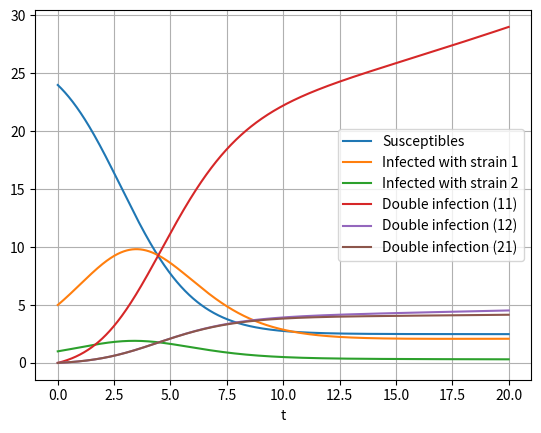

Python code for this plot:
#!/usr/bin/env python3

"""
date: 01/04/2019
author. S.J. Roostee

A simple SID-model modelling the number of Susceptibles, Infected and Double infected
individuals over time. 
Following van Baalen (1995) et al. and Alizon (2008) (Multiple infections etc)


Assumption:

No double infection by the mutant strain as this is a rare strain
"""
###########################


import numpy as np
from scipy.integrate import odeint
import matplotlib.pyplot as plt

#start parameters

S0 = 24
I_1_0 = 5
I_2_0 = 1
D_11_0 = 0
D_12_0 = 0
D_21_0 = 0

#transmission rates
beta_1 = 0.02
beta_1_11 = 0.02
beta_1_12 = 0.02
beta_1_21 = 0.02
beta_2 = 0.02
beta_2_12 = 0.02
beta_2_21 = 0.02

#mortality rates caused by parasite
alpha_1 = 0.01
alpha_11 = 0.01
alpha_12 = 0.02
alpha_2 = 0.015
alpha_21 = 0.03

#host natural death rate
mu = 0.02
#host reproduction rate
rho = 0.05
#multiple infection efficiency
epsilon = 0.2

#time
ntimepoints = 1000
t = np.linspace(0,20, ntimepoints)

def ode_multiple(y, t, beta_1, beta_2, beta_1_11, beta_1_12, beta_1_21, beta_2_12, 
	beta_2_21, alpha_1, alpha_2, alpha_11, alpha_12, alpha_21, mu, rho, epsilon):
	S = y[0]
	I_1 = y[1]
	I_2 = y[2]
	D_11 = y[3]
	D_12 = y[4]
	D_21 =y[5]
	#force of infection rates for strain 1 and 2 
	labda_1 = beta_1*I_1 + beta_1_11*D_11 + beta_1_12*D_12 + epsilon*beta_1_21*D_21
	labda_2 = beta_2*I_2 + epsilon*beta_2_12*D_12 + beta_2_21*D_21

	Sdt = (S+I_1+I_2+D_11+D_12+D_21)*rho - (labda_1+labda_2+mu)*S
	I_1dt = labda_1*S - (alpha_1+labda_1+labda_2+mu)*I_1
	I_2dt = labda_2*S - (alpha_2+labda_1+labda_2+mu)*I_2
	D_11dt = labda_1*I_1 - (alpha_11+mu)*D_11
	D_12dt = labda_2*I_1 - (alpha_12+mu)*D_12
	D_21dt = labda_1*I_2 - (alpha_21+mu)*D_21

	return Sdt, I_1dt, I_2dt, D_11dt, D_12dt, D_21dt

y0 = (S0, I_1_0, I_2_0, D_11_0, D_12_0, D_21_0)


out = odeint(ode_multiple, y0, t, args =(beta_1, beta_2, beta_1_11, beta_1_12, beta_1_21, beta_2_12, 
	beta_2_21, alpha_1, alpha_2, alpha_11, alpha_12, alpha_21, mu, rho, epsilon))
S,I_1,I_2,D_11,D_12,D_21= out.T

plt.plot(t, S, label="Susceptibles")
plt.plot(t, I_1, label="Infected with strain 1")
plt.plot(t, I_2, label="Infected with strain 2")
plt.plot(t, D_11, label="Double infection (11)")
plt.plot(t, D_12, label="Double infection (12)")
plt.plot(t, D_21, label="Double infection (21)")
plt.legend(loc="best")
plt.xlabel("t")
plt.grid()
plt.show()